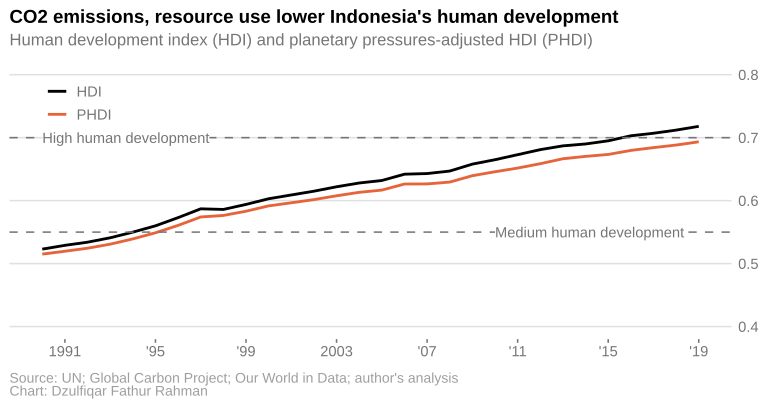

The table this chart was drawn from, first rows:
year, hdi, phdi
1990, 0.523, 0.5151
1991, 0.529, 0.5197
1992, 0.534, 0.5244
1993, 0.541, 0.5309
1994, 0.55, 0.5392
1995, 0.56, 0.549
1996, 0.573, 0.5607
1997, 0.587, 0.5741
1998, 0.586, 0.5765
1999, 0.594, 0.5832
2000, 0.603, 0.5917
2001, 0.609, 0.5966
2002, 0.615, 0.6016
2003, 0.622, 0.6077
2004, 0.628, 0.6132
2005, 0.632, 0.6168
2006, 0.642, 0.6264
2007, 0.643, 0.6266
2008, 0.647, 0.6295
2009, 0.658, 0.6396
2010, 0.665, 0.6459
2011, 0.673, 0.6517
2012, 0.681, 0.6587
2013, 0.687, 0.6665
2014, 0.69, 0.6703
2015, 0.695, 0.6733
2016, 0.703, 0.6798
2017, 0.707, 0.6842
2018, 0.712, 0.6883
2019, 0.718, 0.6935
